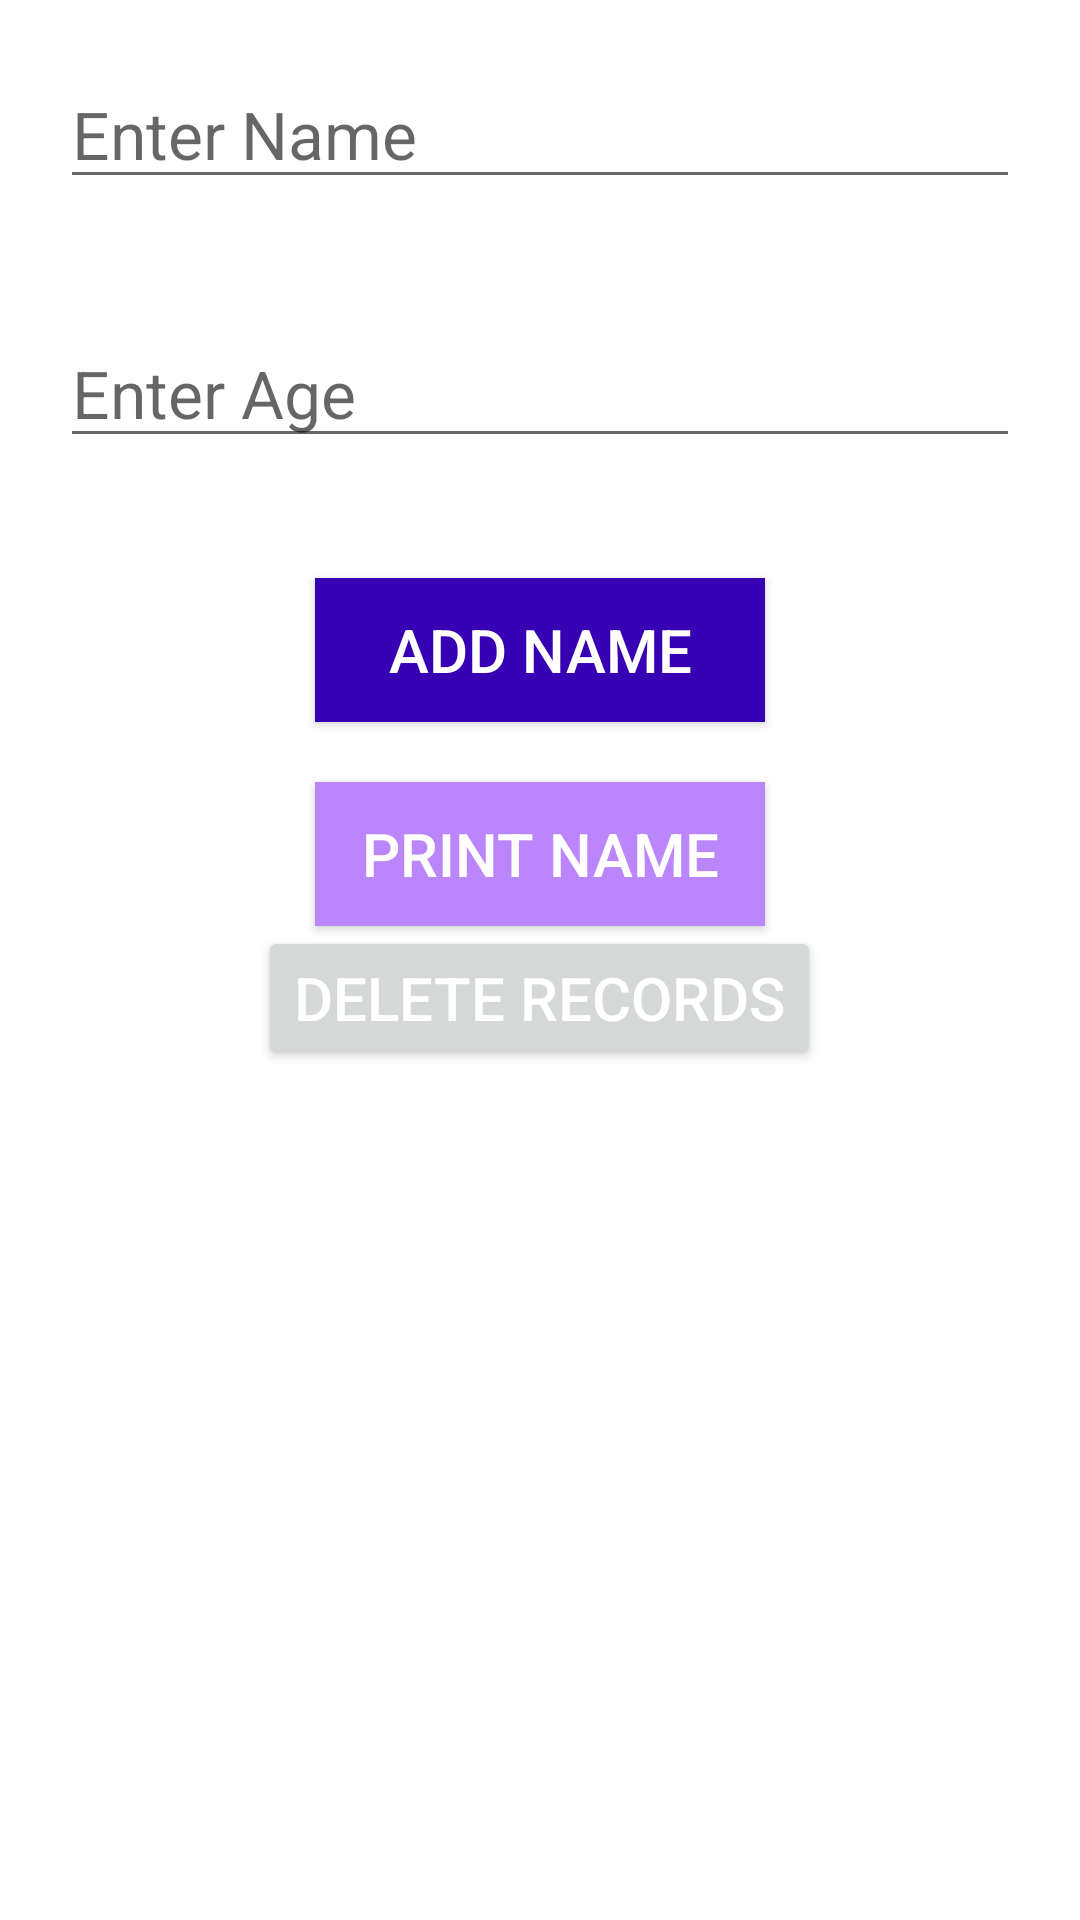

Produce the Android XML layout that renders to this screen, including the resource entries it uses.
<!-- AndroidManifest.xml: application theme Theme.CSE227_ANDROID_KOTLIN -->
<!-- res/layout/activity_sqllite_example.xml -->
<?xml version="1.0" encoding="utf-8"?>
<LinearLayout
    xmlns:android="http://schemas.android.com/apk/res/android"
    xmlns:app="http://schemas.android.com/apk/res-auto"
    xmlns:tools="http://schemas.android.com/tools"
    android:layout_width="match_parent"
    android:layout_height="match_parent"
    android:orientation="vertical"
    tools:context=".SQLLiteExample">

    
    <EditText
        android:id="@+id/enterName"
        android:layout_width="match_parent"
        android:layout_height="wrap_content"
        android:hint="Enter Name"
        android:textSize="22sp"
        android:layout_margin="20sp"/>

    
    <EditText
        android:id="@+id/enterAge"
        android:layout_width="match_parent"
        android:layout_height="wrap_content"
        android:layout_margin="20sp"
        android:textSize="22sp"
        android:hint="Enter Age"/>

    
    <Button
        android:id="@+id/addName"
        android:layout_width="150sp"
        android:layout_gravity="center"
        android:background="@color/purple_700"
        android:text="Add Name"
        android:textColor="#ffffff"
        android:textSize="20sp"
        android:layout_height="wrap_content"
        android:layout_marginTop="20sp"/>

    
    <Button
        android:id="@+id/printName"
        android:layout_width="150sp"
        android:layout_gravity="center"
        android:background="@color/purple_200"
        android:text="Print Name"
        android:textColor="#ffffff"
        android:textSize="20sp"
        android:layout_height="wrap_content"
        android:layout_marginTop="20sp"/>
    <Button
        android:layout_width="wrap_content"
        android:layout_height="wrap_content"
        android:text="Delete records"
        android:layout_gravity="center"
        android:textSize="20sp"
        android:textColor="#ffffff"
        android:id="@+id/delete"></Button>

    <LinearLayout
        android:layout_width="match_parent"
        android:layout_height="wrap_content">

        

        <TextView
            android:id="@+id/Name"
            android:textAlignment="center"
            android:layout_weight="1"
            android:layout_width="match_parent"
            android:layout_height="wrap_content"
            android:layout_margin="20sp"

            android:textSize="22sp"
            android:padding="10sp"
            android:textColor="#000000"/>

        

        <TextView
            android:layout_weight="1"
            android:id="@+id/Age"
            android:textAlignment="center"
            android:layout_width="match_parent"
            android:layout_height="wrap_content"
            android:layout_margin="20sp"

            android:textSize="22sp"
            android:padding="10sp"
            android:textColor="#000000"/>

    </LinearLayout>

</LinearLayout>
<!-- resources referenced by this layout -->
<resources>
  <style name="Theme.CSE227_ANDROID_KOTLIN" parent="Theme.MaterialComponents.DayNight.DarkActionBar">
          
          <item name="colorPrimary">@color/purple_500</item>
          <item name="colorPrimaryVariant">@color/purple_700</item>
          <item name="colorOnPrimary">@color/white</item>
          
          <item name="colorSecondary">@color/teal_200</item>
          <item name="colorSecondaryVariant">@color/teal_700</item>
          <item name="colorOnSecondary">@color/black</item>
          
          <item name="android:statusBarColor" tools:targetApi="l">?attr/colorPrimaryVariant</item>
          
      </style>
  <!-- not gathered from this repository: default colours our renderer supplied (Android Studio template values) -->
  <color name="purple_200">#FFBB86FC</color>
  <color name="purple_500">#FF6200EE</color>
  <color name="purple_700">#FF3700B3</color>
  <color name="teal_200">#FF03DAC5</color>
  <color name="teal_700">#FF018786</color>
  <color name="black">#FF000000</color>
  <color name="white">#FFFFFFFF</color>
</resources>
